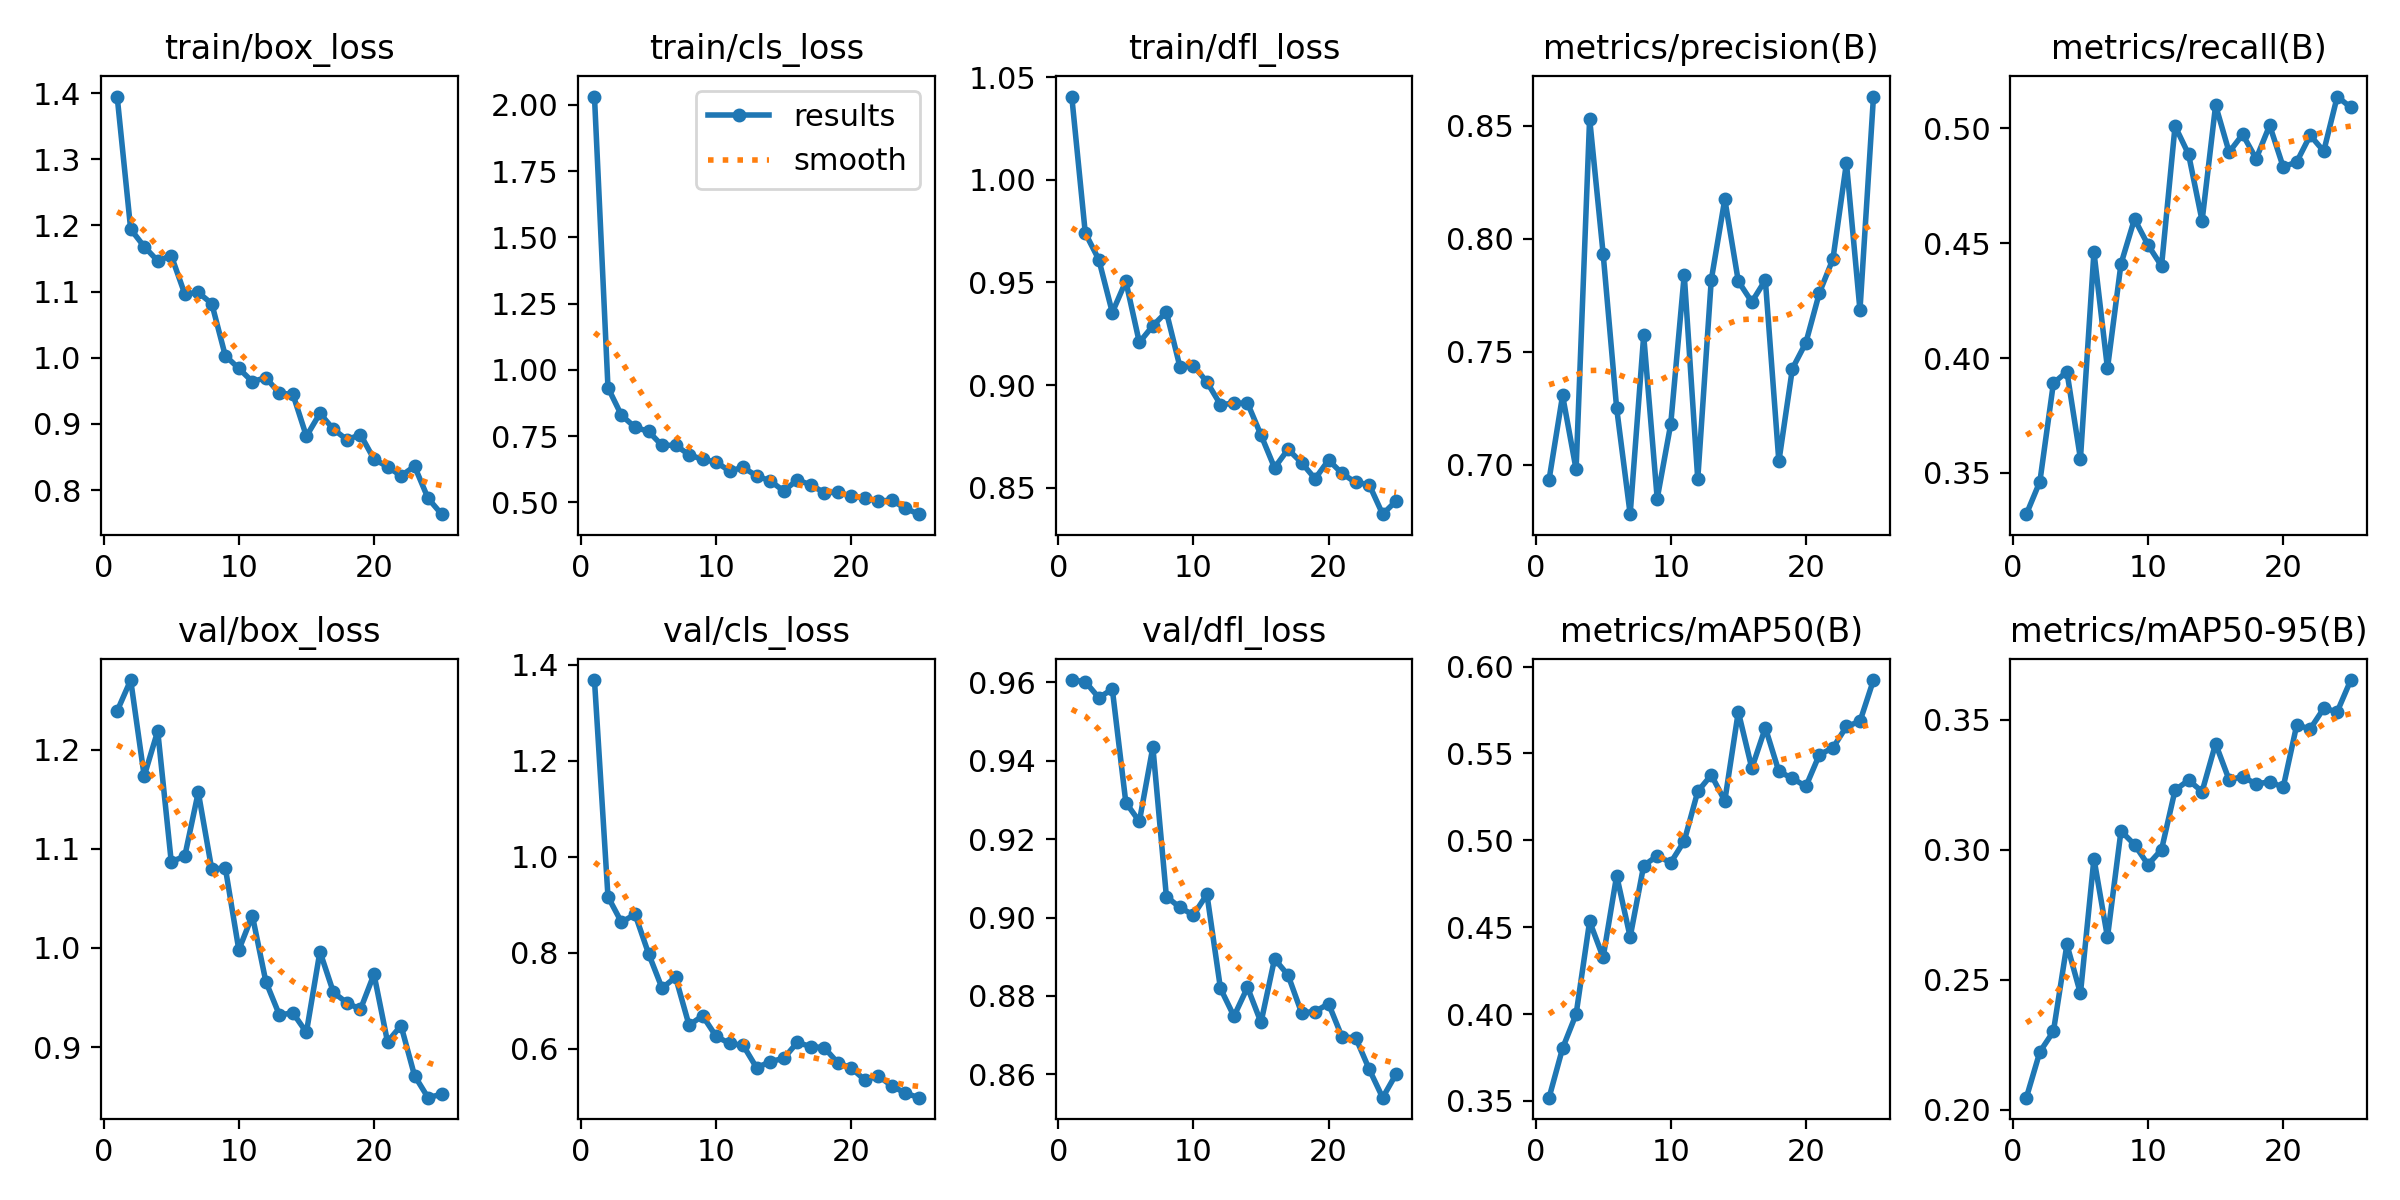

The file beside this chart, header and first rows:
epoch, train/box_loss, train/cls_loss, train/dfl_loss, metrics/precision(B), metrics/recall(B), metrics/mAP50(B), metrics/mAP50-95(B), val/box_loss, val/cls_loss, val/dfl_loss, lr/pg0, lr/pg1, lr/pg2
1, 1.395, 2.031, 1.04, 0.6934, 0.332, 0.3519, 0.2047, 1.239, 1.368, 0.9606, 0.0003608, 0.0003608, 0.0003608
2, 1.194, 0.9325, 0.974, 0.7307, 0.3462, 0.3803, 0.2223, 1.27, 0.9164, 0.9601, 0.0007022, 0.0007022, 0.0007022
3, 1.168, 0.8281, 0.9611, 0.698, 0.389, 0.3999, 0.2302, 1.173, 0.8633, 0.956, 0.001014, 0.001014, 0.001014
4, 1.146, 0.7833, 0.9353, 0.8532, 0.3941, 0.4534, 0.2636, 1.219, 0.8802, 0.9582, 0.000979, 0.000979, 0.000979
5, 1.154, 0.7674, 0.9506, 0.7934, 0.3562, 0.4326, 0.2448, 1.087, 0.7982, 0.9293, 0.000979, 0.000979, 0.000979
6, 1.097, 0.7144, 0.9207, 0.725, 0.4461, 0.4797, 0.2966, 1.092, 0.7261, 0.9245, 0.000935, 0.000935, 0.000935
7, 1.099, 0.7157, 0.9289, 0.6782, 0.3955, 0.4444, 0.2664, 1.157, 0.7489, 0.9435, 0.000891, 0.000891, 0.000891
8, 1.082, 0.6793, 0.9356, 0.7572, 0.441, 0.4854, 0.3072, 1.079, 0.6487, 0.9053, 0.000847, 0.000847, 0.000847
9, 1.003, 0.6618, 0.9089, 0.685, 0.4605, 0.4911, 0.302, 1.081, 0.6685, 0.9026, 0.000803, 0.000803, 0.000803
10, 0.9839, 0.6516, 0.9095, 0.718, 0.4492, 0.4872, 0.2943, 0.9981, 0.6254, 0.9006, 0.000759, 0.000759, 0.000759
11, 0.9638, 0.6181, 0.9015, 0.7841, 0.44, 0.4996, 0.3, 1.033, 0.6108, 0.9059, 0.000715, 0.000715, 0.000715
12, 0.97, 0.6317, 0.8905, 0.6937, 0.5009, 0.5281, 0.3229, 0.9661, 0.6068, 0.8819, 0.000671, 0.000671, 0.000671
13, 0.9462, 0.5991, 0.8911, 0.7818, 0.4887, 0.5376, 0.3267, 0.9326, 0.5598, 0.8748, 0.000627, 0.000627, 0.000627
14, 0.9449, 0.581, 0.8912, 0.8175, 0.4597, 0.5227, 0.3223, 0.9346, 0.573, 0.8822, 0.000583, 0.000583, 0.000583
15, 0.8813, 0.5426, 0.8756, 0.7812, 0.51, 0.574, 0.3407, 0.915, 0.5795, 0.8732, 0.0005391, 0.0005391, 0.0005391
16, 0.9159, 0.5845, 0.8597, 0.7721, 0.4896, 0.5415, 0.3268, 0.9964, 0.6128, 0.8894, 0.0004951, 0.0004951, 0.0004951
17, 0.8919, 0.5656, 0.8687, 0.7818, 0.4973, 0.5648, 0.3281, 0.9552, 0.6043, 0.8853, 0.0004511, 0.0004511, 0.0004511
18, 0.876, 0.5367, 0.8622, 0.7015, 0.4868, 0.5396, 0.3252, 0.9447, 0.6018, 0.8757, 0.0004071, 0.0004071, 0.0004071
19, 0.8838, 0.5374, 0.8544, 0.7426, 0.5013, 0.5357, 0.3261, 0.9382, 0.5705, 0.876, 0.0003631, 0.0003631, 0.0003631
20, 0.8466, 0.5229, 0.8635, 0.7541, 0.4832, 0.531, 0.324, 0.9736, 0.5595, 0.878, 0.0003191, 0.0003191, 0.0003191
21, 0.8354, 0.5156, 0.8569, 0.7761, 0.4853, 0.5494, 0.3479, 0.9055, 0.5345, 0.8695, 0.0002751, 0.0002751, 0.0002751
22, 0.8214, 0.505, 0.8526, 0.7911, 0.4969, 0.5532, 0.3464, 0.9217, 0.5429, 0.8694, 0.0002311, 0.0002311, 0.0002311
23, 0.8359, 0.5077, 0.8516, 0.8336, 0.49, 0.5656, 0.3543, 0.8713, 0.5222, 0.8613, 0.0001871, 0.0001871, 0.0001871
24, 0.7875, 0.4769, 0.8371, 0.7685, 0.5138, 0.5685, 0.353, 0.8491, 0.5072, 0.8541, 0.0001431, 0.0001431, 0.0001431
25, 0.7635, 0.4551, 0.8436, 0.863, 0.5091, 0.5923, 0.3652, 0.8527, 0.4977, 0.8601, 9.9101e-05, 9.9101e-05, 9.9101e-05
